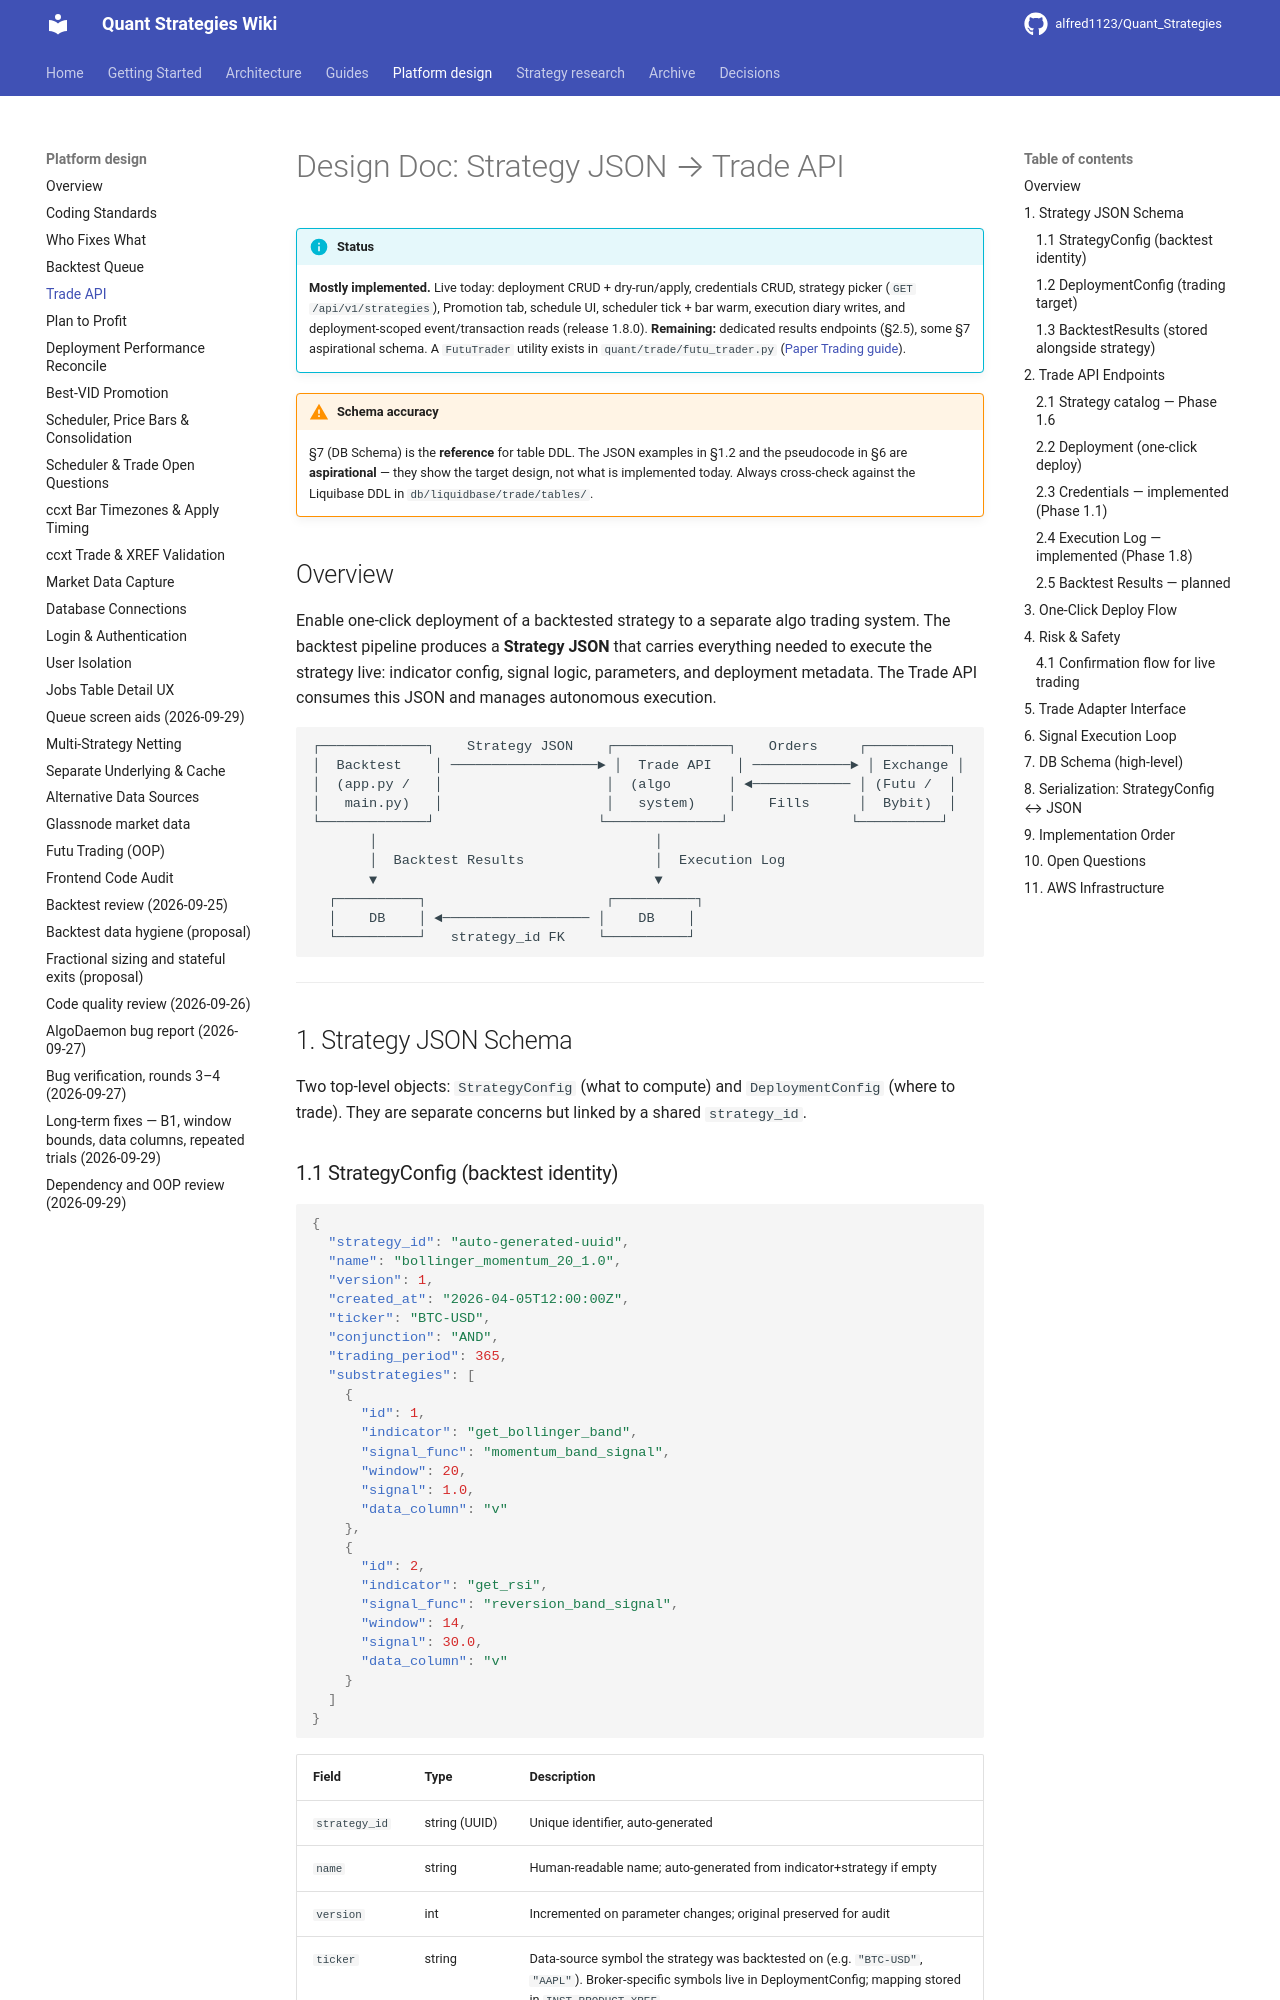

repository: alfred1123/Quant_Strategies · page: design/trade-api/index.html · generator: mkdocs

# Design Doc: Strategy JSON → Trade API

!!! info "Status"
    **Mostly implemented.** Live today: deployment CRUD + dry-run/apply, credentials CRUD, strategy picker (`GET /api/v1/strategies`), Promotion tab, schedule UI, scheduler tick + bar warm, execution diary writes, and deployment-scoped event/transaction reads (release 1.8.0). **Remaining:** dedicated results endpoints (§2.5), some §7 aspirational schema. A `FutuTrader` utility exists in `quant/trade/futu_trader.py` ([Paper Trading guide](../guides/trading.md)).

!!! warning "Schema accuracy"
    §7 (DB Schema) is the **reference** for table DDL. The JSON examples in §1.2 and the pseudocode in §6 are **aspirational** — they show the target design, not what is implemented today. Always cross-check against the Liquibase DDL in `db/liquidbase/trade/tables/`.

## Overview

Enable one-click deployment of a backtested strategy to a separate algo trading system.
The backtest pipeline produces a **Strategy JSON** that carries everything needed to
execute the strategy live: indicator config, signal logic, parameters, and deployment
metadata. The Trade API consumes this JSON and manages autonomous execution.

```
┌─────────────┐    Strategy JSON    ┌──────────────┐    Orders     ┌──────────┐
│  Backtest    │ ──────────────────► │  Trade API   │ ────────────► │ Exchange │
│  (app.py /   │                    │  (algo       │ ◄──────────── │ (Futu /  │
│   main.py)   │                    │   system)    │    Fills      │  Bybit)  │
└─────────────┘                    └──────────────┘               └──────────┘
       │                                  │
       │  Backtest Results                │  Execution Log
       ▼                                  ▼
  ┌──────────┐                      ┌──────────┐
  │    DB    │ ◄────────────────── │    DB    │
  └──────────┘   strategy_id FK    └──────────┘
```

---

## 1. Strategy JSON Schema

Two top-level objects: `StrategyConfig` (what to compute) and `DeploymentConfig`
(where to trade). They are separate concerns but linked by a shared `strategy_id`.
